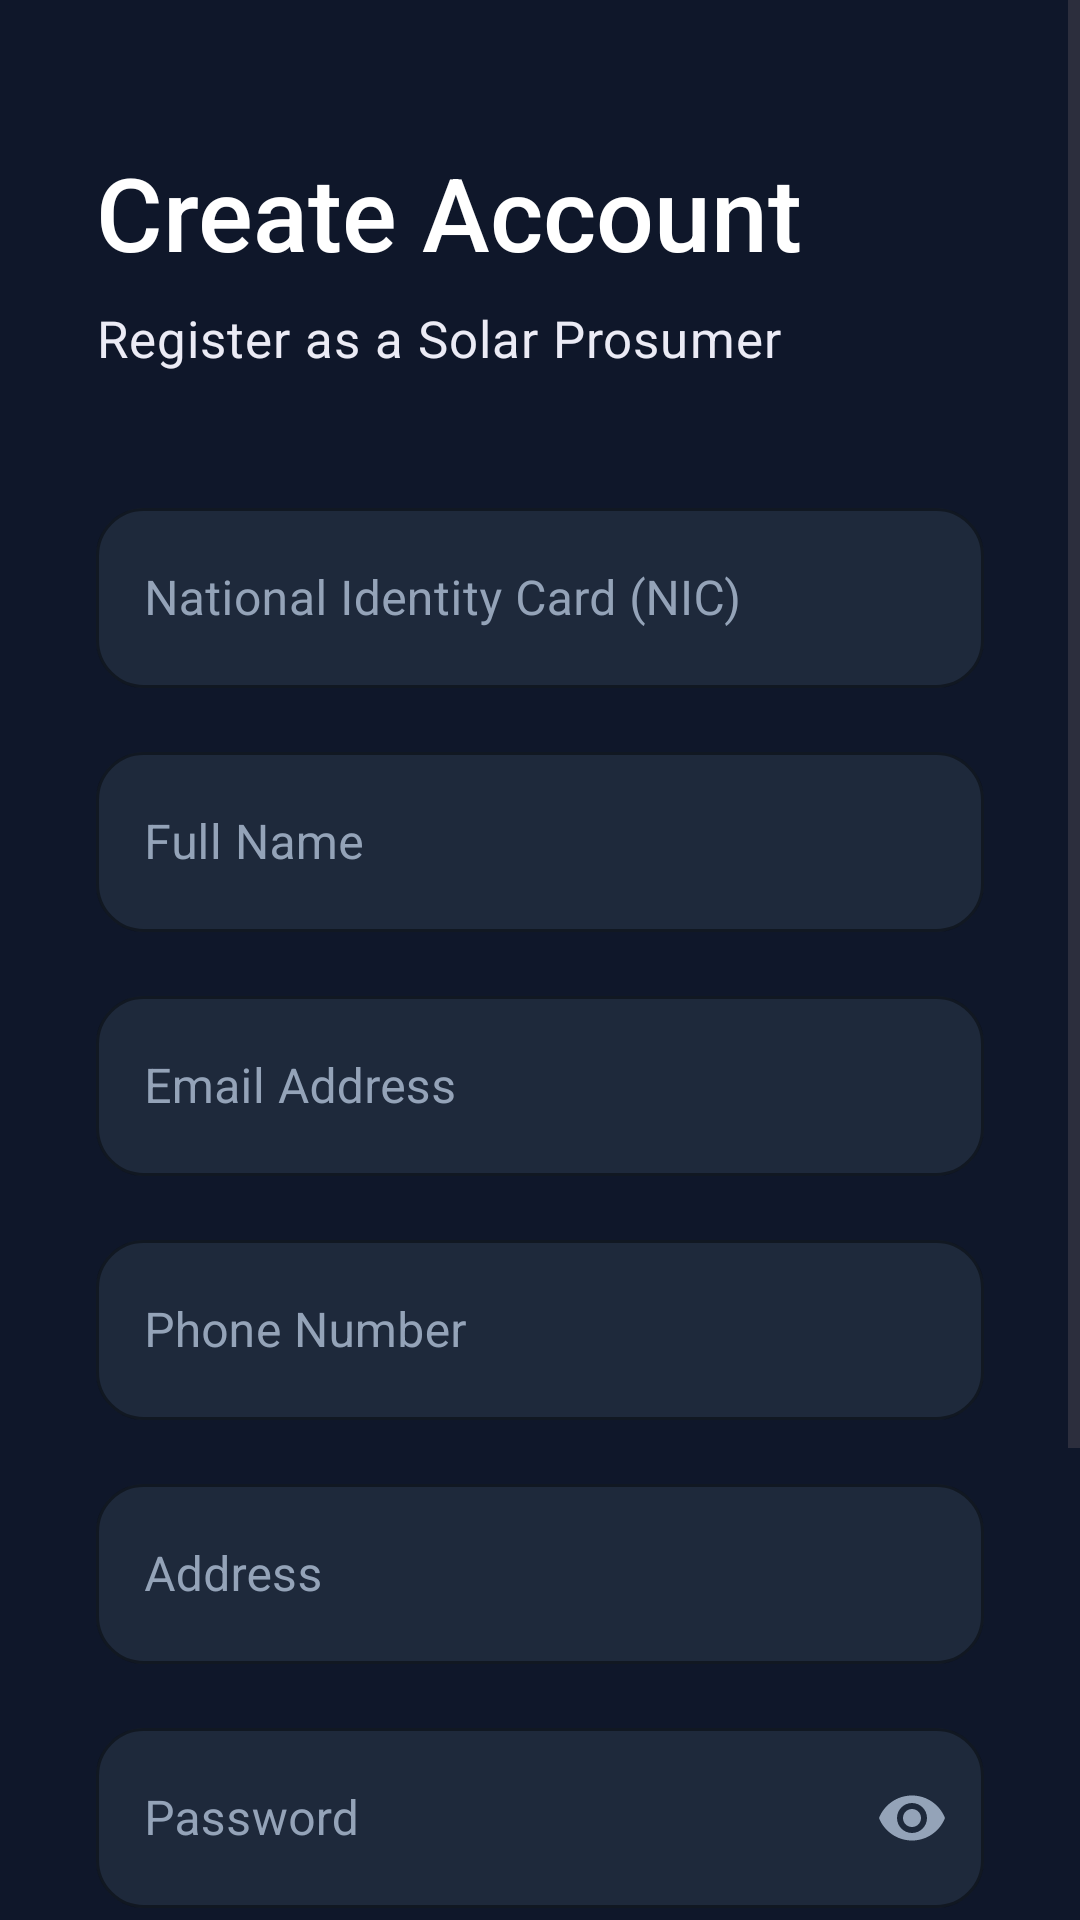

This screen was rendered from an Android layout file. Write that file and the resources it references.
<!-- AndroidManifest.xml: application theme Theme.SmartSolar -->
<!-- res/layout/activity_register.xml -->
<?xml version="1.0" encoding="utf-8"?>
<ScrollView xmlns:android="http://schemas.android.com/apk/res/android"
    xmlns:app="http://schemas.android.com/apk/res-auto"
    android:layout_width="match_parent"
    android:layout_height="match_parent"
    android:fillViewport="true"
    android:background="#0F172A">

    <androidx.constraintlayout.widget.ConstraintLayout
        android:layout_width="match_parent"
        android:layout_height="wrap_content"
        android:padding="32dp">

        <TextView
            android:id="@+id/tvCreateAccount"
            android:layout_width="0dp"
            android:layout_height="wrap_content"
            android:layout_marginTop="16dp"
            android:fontFamily="sans-serif-medium"
            android:text="Create Account"
            android:textColor="#FFFFFF"
            android:textSize="34sp"
            app:layout_constraintEnd_toEndOf="parent"
            app:layout_constraintStart_toStartOf="parent"
            app:layout_constraintTop_toTopOf="parent" />

        <TextView
            android:id="@+id/tvSubTitle"
            android:layout_width="0dp"
            android:layout_height="wrap_content"
            android:layout_marginTop="8dp"
            android:fontFamily="sans-serif"
            android:letterSpacing="0.02"
            android:text="Register as a Solar Prosumer"
            android:textColor="#EBEBF5"
            android:textSize="17sp"
            app:layout_constraintEnd_toEndOf="parent"
            app:layout_constraintStart_toStartOf="parent"
            app:layout_constraintTop_toBottomOf="@id/tvCreateAccount" />

        
        <com.google.android.material.textfield.TextInputLayout
            android:id="@+id/layoutNic"
            style="@style/Widget.MaterialComponents.TextInputLayout.OutlinedBox"
            android:layout_width="0dp"
            android:layout_height="wrap_content"
            android:layout_marginTop="40dp"
            android:textColorHint="#94A3B8"
            app:boxBackgroundColor="#1E293B"
            app:boxCornerRadiusBottomEnd="16dp"
            app:boxCornerRadiusBottomStart="16dp"
            app:boxCornerRadiusTopEnd="16dp"
            app:boxCornerRadiusTopStart="16dp"
            app:boxStrokeColor="#334155"
            app:boxStrokeWidth="1dp"
            app:boxStrokeWidthFocused="2dp"
            app:hintTextColor="#F59E0B"
            app:layout_constraintEnd_toEndOf="parent"
            app:layout_constraintStart_toStartOf="parent"
            app:layout_constraintTop_toBottomOf="@id/tvSubTitle">

            <com.google.android.material.textfield.TextInputEditText
                android:id="@+id/inputNic"
                android:layout_width="match_parent"
                android:layout_height="60dp"
                android:hint="National Identity Card (NIC)"
                android:inputType="text"
                android:textColor="#FFFFFF"
                android:textSize="16sp" />
        </com.google.android.material.textfield.TextInputLayout>

        
        <com.google.android.material.textfield.TextInputLayout
            android:id="@+id/layoutName"
            style="@style/Widget.MaterialComponents.TextInputLayout.OutlinedBox"
            android:layout_width="0dp"
            android:layout_height="wrap_content"
            android:layout_marginTop="16dp"
            android:textColorHint="#94A3B8"
            app:boxBackgroundColor="#1E293B"
            app:boxCornerRadiusBottomEnd="16dp"
            app:boxCornerRadiusBottomStart="16dp"
            app:boxCornerRadiusTopEnd="16dp"
            app:boxCornerRadiusTopStart="16dp"
            app:boxStrokeColor="#334155"
            app:boxStrokeWidth="1dp"
            app:boxStrokeWidthFocused="2dp"
            app:hintTextColor="#F59E0B"
            app:layout_constraintEnd_toEndOf="parent"
            app:layout_constraintStart_toStartOf="parent"
            app:layout_constraintTop_toBottomOf="@id/layoutNic">

            <com.google.android.material.textfield.TextInputEditText
                android:id="@+id/inputName"
                android:layout_width="match_parent"
                android:layout_height="60dp"
                android:hint="Full Name"
                android:inputType="textPersonName"
                android:textColor="#FFFFFF"
                android:textSize="16sp" />
        </com.google.android.material.textfield.TextInputLayout>

        
        <com.google.android.material.textfield.TextInputLayout
            android:id="@+id/layoutEmail"
            style="@style/Widget.MaterialComponents.TextInputLayout.OutlinedBox"
            android:layout_width="0dp"
            android:layout_height="wrap_content"
            android:layout_marginTop="16dp"
            android:textColorHint="#94A3B8"
            app:boxBackgroundColor="#1E293B"
            app:boxCornerRadiusBottomEnd="16dp"
            app:boxCornerRadiusBottomStart="16dp"
            app:boxCornerRadiusTopEnd="16dp"
            app:boxCornerRadiusTopStart="16dp"
            app:boxStrokeColor="#334155"
            app:boxStrokeWidth="1dp"
            app:boxStrokeWidthFocused="2dp"
            app:hintTextColor="#F59E0B"
            app:layout_constraintEnd_toEndOf="parent"
            app:layout_constraintStart_toStartOf="parent"
            app:layout_constraintTop_toBottomOf="@id/layoutName">

            <com.google.android.material.textfield.TextInputEditText
                android:id="@+id/inputEmail"
                android:layout_width="match_parent"
                android:layout_height="60dp"
                android:hint="Email Address"
                android:inputType="textEmailAddress"
                android:textColor="#FFFFFF"
                android:textSize="16sp" />
        </com.google.android.material.textfield.TextInputLayout>
        
        <com.google.android.material.textfield.TextInputLayout
            android:id="@+id/layoutPhone"
            style="@style/Widget.MaterialComponents.TextInputLayout.OutlinedBox"
            android:layout_width="0dp"
            android:layout_height="wrap_content"
            android:layout_marginTop="16dp"
            android:textColorHint="#94A3B8"
            app:boxBackgroundColor="#1E293B"
            app:boxCornerRadiusBottomEnd="16dp"
            app:boxCornerRadiusBottomStart="16dp"
            app:boxCornerRadiusTopEnd="16dp"
            app:boxCornerRadiusTopStart="16dp"
            app:boxStrokeColor="#334155"
            app:boxStrokeWidth="1dp"
            app:boxStrokeWidthFocused="2dp"
            app:hintTextColor="#F59E0B"
            app:layout_constraintEnd_toEndOf="parent"
            app:layout_constraintStart_toStartOf="parent"
            app:layout_constraintTop_toBottomOf="@id/layoutEmail">

            <com.google.android.material.textfield.TextInputEditText
                android:id="@+id/inputPhone"
                android:layout_width="match_parent"
                android:layout_height="60dp"
                android:hint="Phone Number"
                android:inputType="phone"
                android:textColor="#FFFFFF"
                android:textSize="16sp" />
        </com.google.android.material.textfield.TextInputLayout>

        
        <com.google.android.material.textfield.TextInputLayout
            android:id="@+id/layoutAddress"
            style="@style/Widget.MaterialComponents.TextInputLayout.OutlinedBox"
            android:layout_width="0dp"
            android:layout_height="wrap_content"
            android:layout_marginTop="16dp"
            android:textColorHint="#94A3B8"
            app:boxBackgroundColor="#1E293B"
            app:boxCornerRadiusBottomEnd="16dp"
            app:boxCornerRadiusBottomStart="16dp"
            app:boxCornerRadiusTopEnd="16dp"
            app:boxCornerRadiusTopStart="16dp"
            app:boxStrokeColor="#334155"
            app:boxStrokeWidth="1dp"
            app:boxStrokeWidthFocused="2dp"
            app:hintTextColor="#F59E0B"
            app:layout_constraintEnd_toEndOf="parent"
            app:layout_constraintStart_toStartOf="parent"
            app:layout_constraintTop_toBottomOf="@id/layoutPhone">

            <com.google.android.material.textfield.TextInputEditText
                android:id="@+id/inputAddress"
                android:layout_width="match_parent"
                android:layout_height="60dp"
                android:hint="Address"
                android:inputType="textPostalAddress"
                android:textColor="#FFFFFF"
                android:textSize="16sp" />
        </com.google.android.material.textfield.TextInputLayout>

        
        <com.google.android.material.textfield.TextInputLayout
            android:id="@+id/layoutPassword"
            style="@style/Widget.MaterialComponents.TextInputLayout.OutlinedBox"
            android:layout_width="0dp"
            android:layout_height="wrap_content"
            android:layout_marginTop="16dp"
            android:textColorHint="#94A3B8"
            app:boxBackgroundColor="#1E293B"
            app:boxCornerRadiusBottomEnd="16dp"
            app:boxCornerRadiusBottomStart="16dp"
            app:boxCornerRadiusTopEnd="16dp"
            app:boxCornerRadiusTopStart="16dp"
            app:boxStrokeColor="#334155"
            app:boxStrokeWidth="1dp"
            app:boxStrokeWidthFocused="2dp"
            app:hintTextColor="#F59E0B"
            app:passwordToggleEnabled="true"
            app:passwordToggleTint="#94A3B8"
            app:layout_constraintEnd_toEndOf="parent"
            app:layout_constraintStart_toStartOf="parent"
            app:layout_constraintTop_toBottomOf="@id/layoutAddress">

            <com.google.android.material.textfield.TextInputEditText
                android:id="@+id/inputPassword"
                android:layout_width="match_parent"
                android:layout_height="60dp"
                android:hint="Password"
                android:inputType="textPassword"
                android:textColor="#FFFFFF"
                android:textSize="16sp" />
        </com.google.android.material.textfield.TextInputLayout>

        
        <com.google.android.material.button.MaterialButton
            android:id="@+id/btnRegister"
            android:layout_width="match_parent"
            android:layout_height="56dp"
            android:layout_marginTop="40dp"
            android:fontFamily="sans-serif-medium"
            android:text="Register"
            android:textAllCaps="false"
            android:textColor="#0F172A"
            android:textSize="17sp"
            app:backgroundTint="#F59E0B"
            app:cornerRadius="28dp"
            app:layout_constraintEnd_toEndOf="parent"
            app:layout_constraintStart_toStartOf="parent"
            app:layout_constraintTop_toBottomOf="@id/layoutPassword" />

        
        <TextView
            android:id="@+id/txtGoToLogin"
            android:layout_width="wrap_content"
            android:layout_height="wrap_content"
            android:layout_marginTop="24dp"
            android:layout_marginBottom="24dp"
            android:background="?attr/selectableItemBackground"
            android:clickable="true"
            android:focusable="true"
            android:fontFamily="sans-serif-medium"
            android:padding="8dp"
            android:text="Already have an account? Login here"
            android:textColor="#F59E0B"
            android:textSize="15sp"
            app:layout_constraintBottom_toBottomOf="parent"
            app:layout_constraintEnd_toEndOf="parent"
            app:layout_constraintStart_toStartOf="parent"
            app:layout_constraintTop_toBottomOf="@id/btnRegister" />

    </androidx.constraintlayout.widget.ConstraintLayout>
</ScrollView>
<!-- resources referenced by this layout -->
<resources>
  <style name="Theme.SmartSolar" parent="Base.Theme.SmartSolar" />
  <style name="Base.Theme.SmartSolar" parent="Theme.Material3.DayNight.NoActionBar">
          
          
      </style>
</resources>
